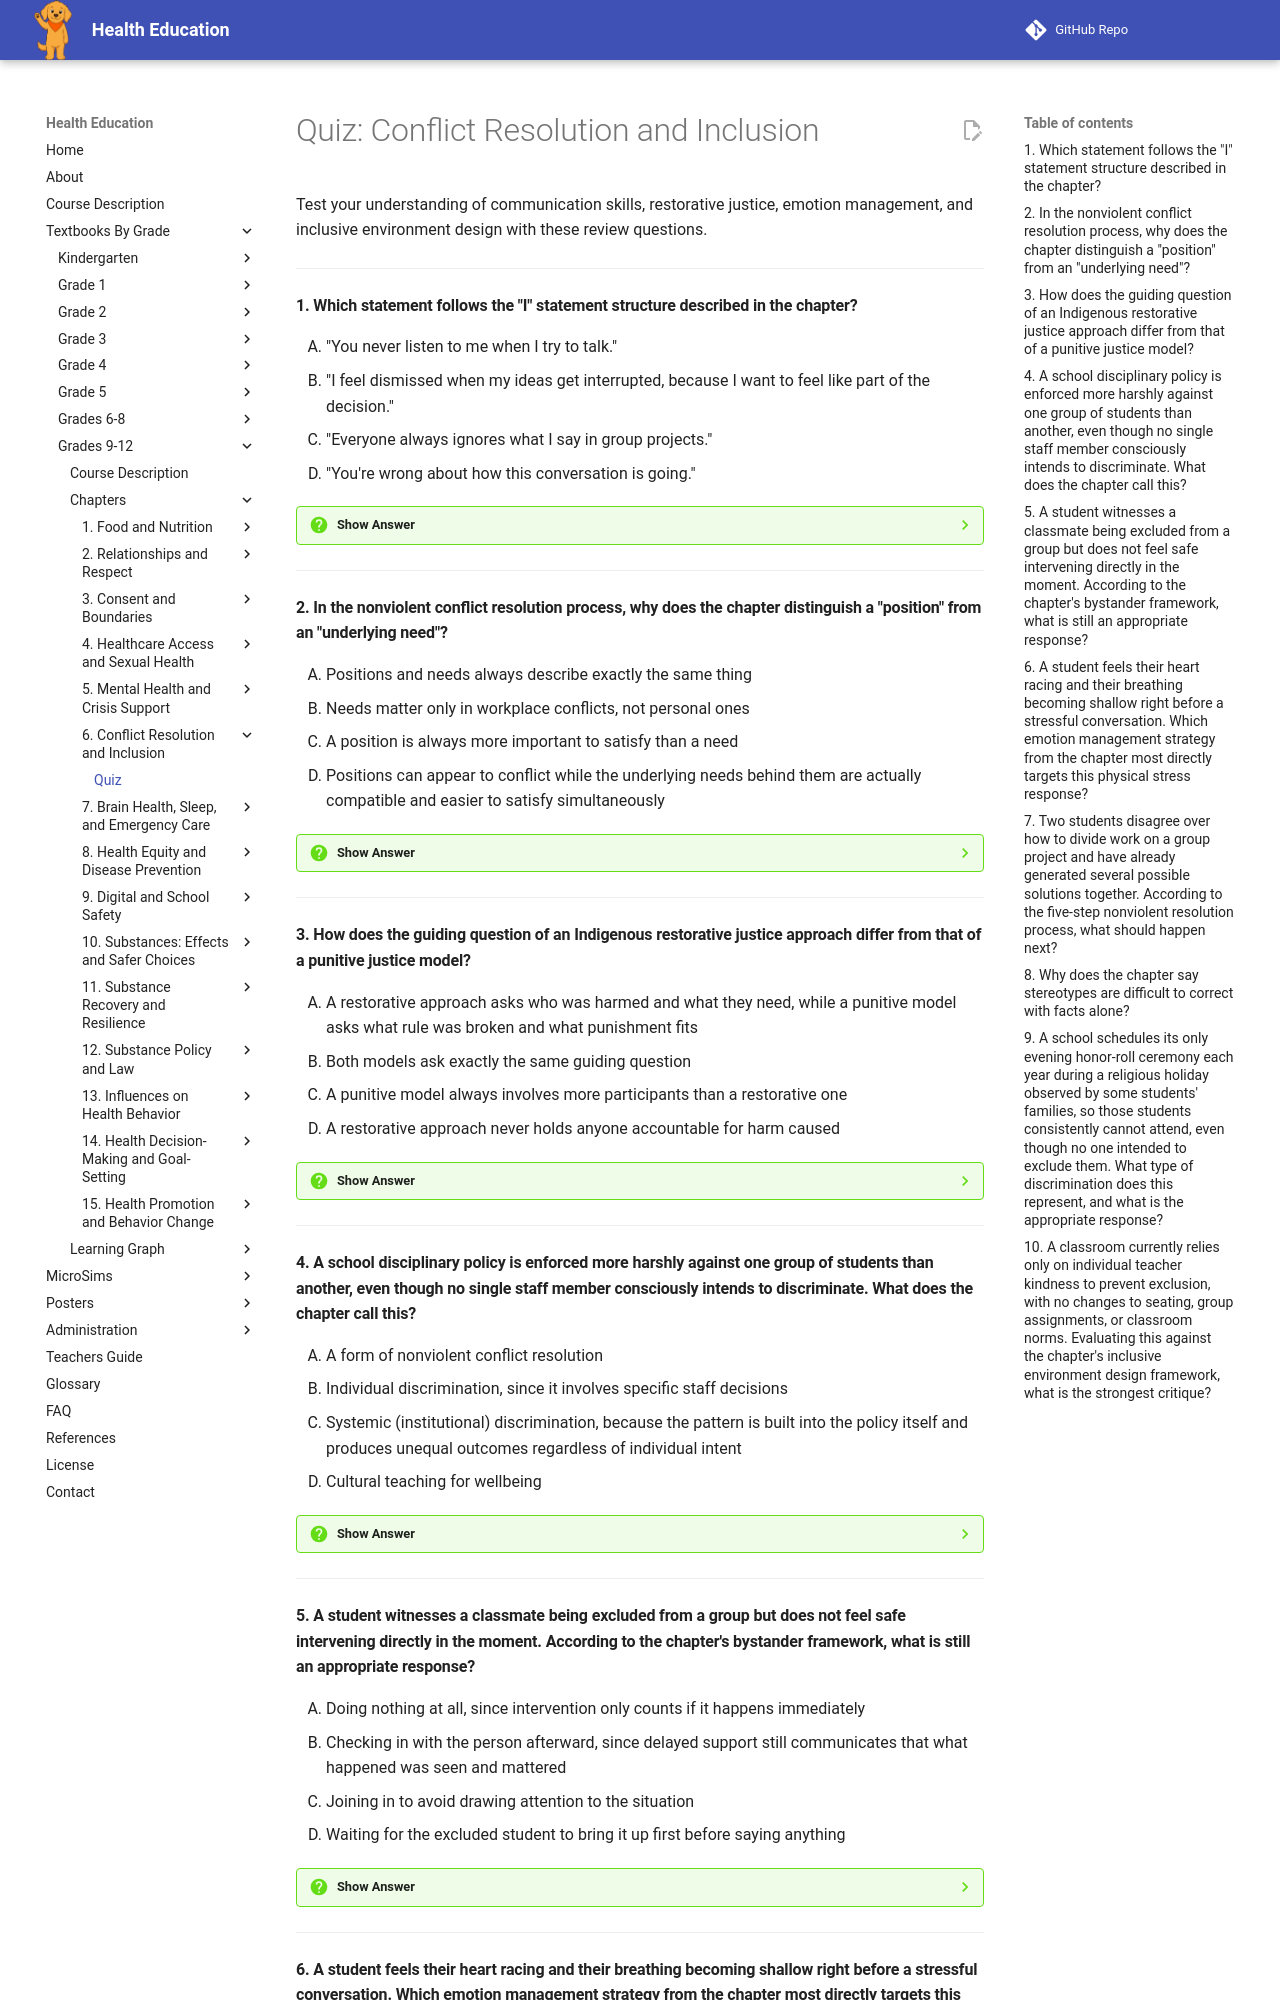

repository: dmccreary/health-education · page: bands/grade-9-12/chapters/06-conflict-resolution-and-inclusion/quiz/index.html · generator: mkdocs

# Quiz: Conflict Resolution and Inclusion

Test your understanding of communication skills, restorative justice, emotion management, and inclusive environment design with these review questions.

---

#### 1. Which statement follows the "I" statement structure described in the chapter?

<div class="upper-alpha" markdown>
1. "You never listen to me when I try to talk."
2. "I feel dismissed when my ideas get interrupted, because I want to feel like part of the decision."
3. "Everyone always ignores what I say in group projects."
4. "You're wrong about how this conversation is going."
</div>

??? question "Show Answer"
    The correct answer is **B**. The chapter's "I" statement structure follows "I feel ___ when ___ happens, because ___," describing your own experience rather than accusing the other person. This phrasing invites problem-solving, unlike accusatory statements like "you never listen," which invite defensiveness.

    **Concept Tested:** Communication For Conflict Resolution

---

#### 2. In the nonviolent conflict resolution process, why does the chapter distinguish a "position" from an "underlying need"?

<div class="upper-alpha" markdown>
1. Positions and needs always describe exactly the same thing
2. Needs matter only in workplace conflicts, not personal ones
3. A position is always more important to satisfy than a need
4. Positions can appear to conflict while the underlying needs behind them are actually compatible and easier to satisfy simultaneously
</div>

??? question "Show Answer"
    The correct answer is **D**. The chapter's example of two students wanting a laptop "first" shows that stated positions can seem like a direct conflict, while the underlying needs, such as an approaching deadline versus an hour of free time, may be entirely compatible. Uncovering needs rather than stopping at positions is what makes many conflicts resolvable.

    **Concept Tested:** Nonviolent Conflict Resolution

---

#### 3. How does the guiding question of an Indigenous restorative justice approach differ from that of a punitive justice model?

<div class="upper-alpha" markdown>
1. A restorative approach asks who was harmed and what they need, while a punitive model asks what rule was broken and what punishment fits
2. Both models ask exactly the same guiding question
3. A punitive model always involves more participants than a restorative one
4. A restorative approach never holds anyone accountable for harm caused
</div>

??? question "Show Answer"
    The correct answer is **A**. The chapter explicitly contrasts these guiding questions: punitive models focus on the broken rule and matching punishment, while restorative models focus on who was harmed and what they need to feel whole again. Both models take wrongdoing seriously, including real accountability, but restorative accountability is defined as repairing relationship and community rather than serving a passive punishment.

    **Concept Tested:** Indigenous Restorative Justice Approaches

---

#### 4. A school disciplinary policy is enforced more harshly against one group of students than another, even though no single staff member consciously intends to discriminate. What does the chapter call this?

<div class="upper-alpha" markdown>
1. A form of nonviolent conflict resolution
2. Individual discrimination, since it involves specific staff decisions
3. Systemic (institutional) discrimination, because the pattern is built into the policy itself and produces unequal outcomes regardless of individual intent
4. Cultural teaching for wellbeing
</div>

??? question "Show Answer"
    The correct answer is **C**. The chapter defines systemic discrimination as patterns built into policies or institutions that produce unequal outcomes for a group regardless of any single individual's personal intent. Addressing this requires examining and changing the policy itself, not just addressing individual behavior, since no amount of individual goodwill fixes a rule that produces unequal outcomes by its own design.

    **Concept Tested:** Addressing Stereotyping And Discrimination

---

#### 5. A student witnesses a classmate being excluded from a group but does not feel safe intervening directly in the moment. According to the chapter's bystander framework, what is still an appropriate response?

<div class="upper-alpha" markdown>
1. Doing nothing at all, since intervention only counts if it happens immediately
2. Checking in with the person afterward, since delayed support still communicates that what happened was seen and mattered
3. Joining in to avoid drawing attention to the situation
4. Waiting for the excluded student to bring it up first before saying anything
</div>

??? question "Show Answer"
    The correct answer is **B**. The chapter's bystander framework includes delayed support as a legitimate strategy: checking in with the targeted person afterward, even without acting in the moment, still communicates that what happened was seen and mattered. Safety is treated as a legitimate factor in choosing how and when to respond.

    **Concept Tested:** Addressing Exclusion And Bullying

---
